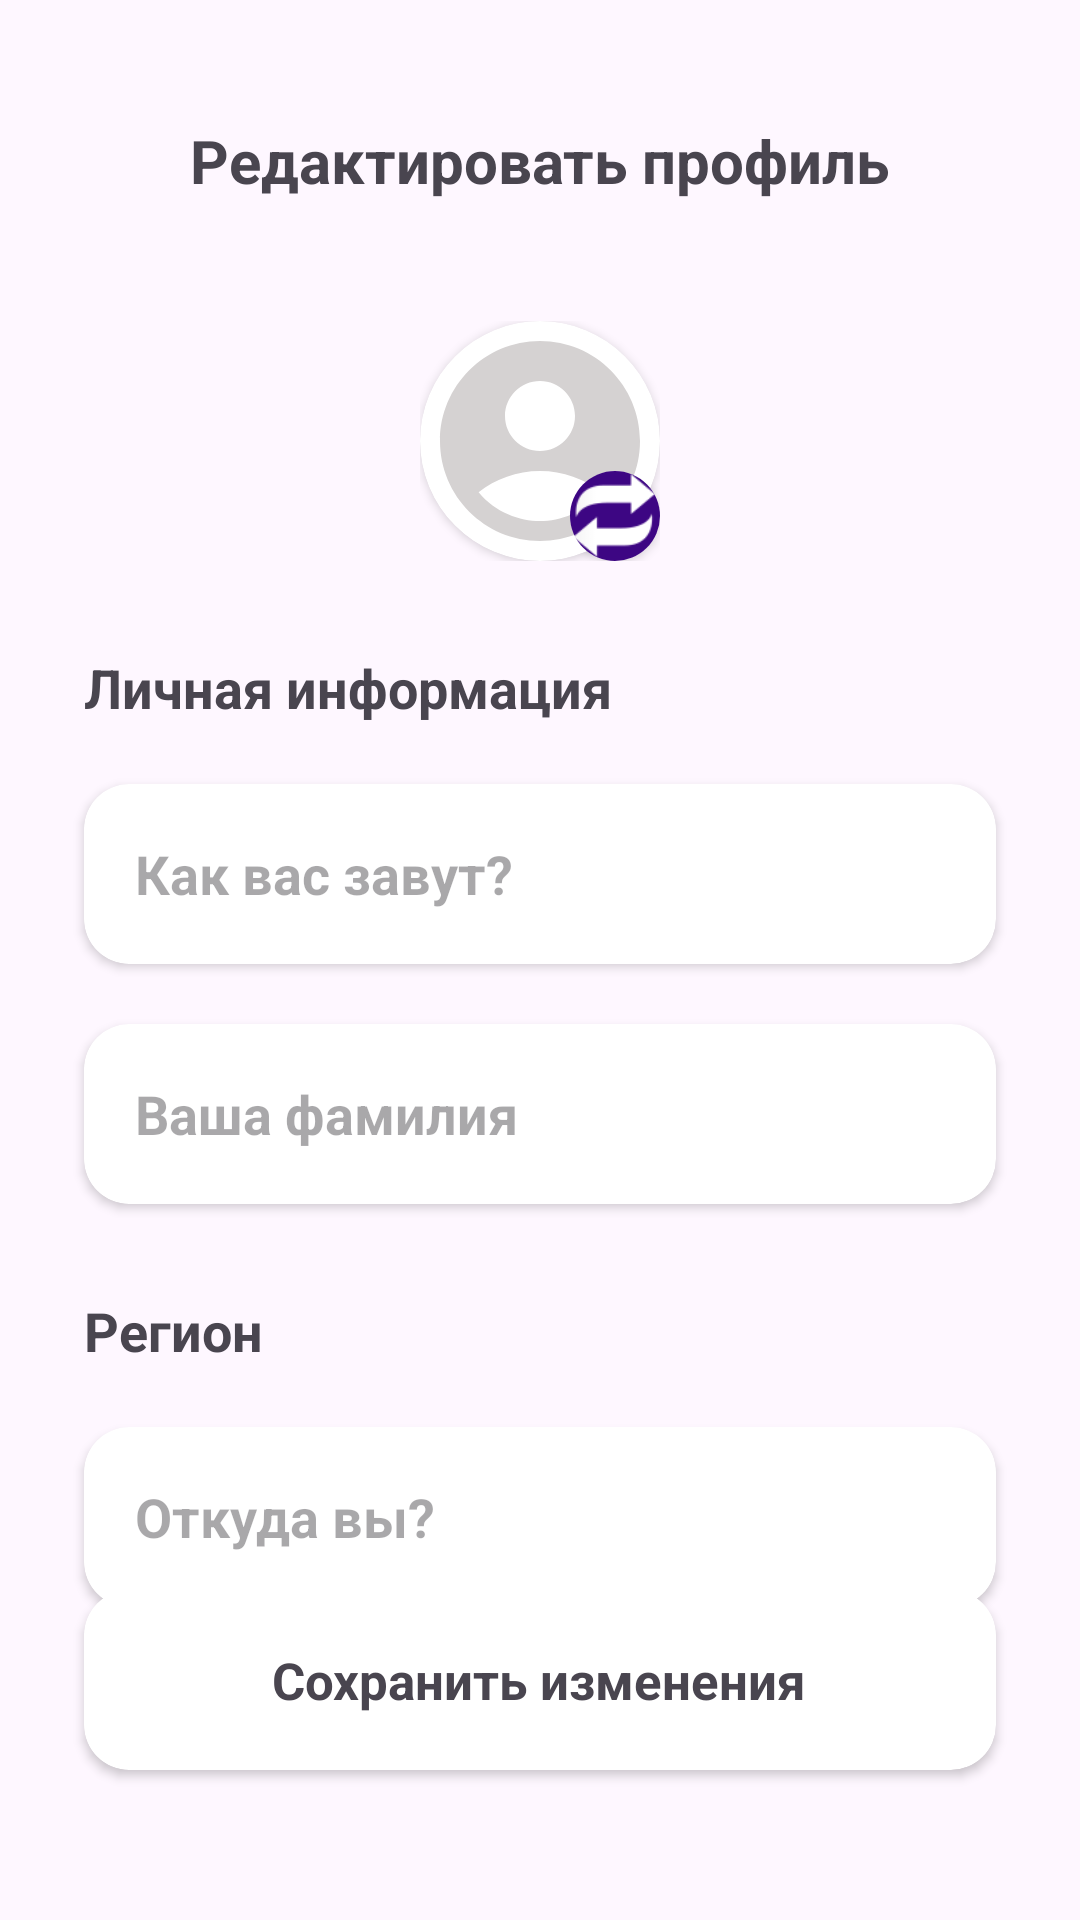

Here is an Android app screen rendered from its layout file. Give the layout XML and the strings, colors and styles it references.
<!-- AndroidManifest.xml: application theme Theme.Lesson1 -->
<!-- res/layout/activity_main.xml -->
<?xml version="1.0" encoding="utf-8"?>
<androidx.constraintlayout.widget.ConstraintLayout
        xmlns:android="http://schemas.android.com/apk/res/android"
        xmlns:tools="http://schemas.android.com/tools"
        xmlns:app="http://schemas.android.com/apk/res-auto"
        android:layout_width="match_parent"
        android:layout_height="match_parent"
        tools:context=".MainActivity">
    <TextView
            android:id="@+id/profil"
            android:layout_width="wrap_content"
            android:layout_height="wrap_content"
            android:text="@string/profil"
            android:layout_marginTop="40dp"
            android:textSize="20sp"
            android:textStyle="bold"
            app:layout_constraintStart_toStartOf="parent"
            app:layout_constraintEnd_toEndOf="parent"
            app:layout_constraintTop_toTopOf="parent"/>
    <androidx.constraintlayout.widget.ConstraintLayout
            android:layout_width="wrap_content"
            android:layout_height="wrap_content"
            android:layout_marginTop="40dp"
            app:layout_constraintEnd_toEndOf="parent"
            app:layout_constraintStart_toStartOf="parent"
            app:layout_constraintTop_toBottomOf="@+id/profil" android:id="@+id/constraintLayout">
        <androidx.cardview.widget.CardView
                android:id="@+id/myCardView"
                android:layout_width="80dp"
                android:layout_height="80dp"
                app:cardCornerRadius="50dp"
                app:layout_constraintEnd_toEndOf="parent"
                app:layout_constraintStart_toStartOf="parent"
                app:layout_constraintTop_toTopOf="parent"
                app:layout_constraintBottom_toBottomOf="parent">
            <ImageView
                    android:id="@+id/myImageView"
                    android:layout_width="match_parent"
                    android:layout_height="match_parent"
                    android:scaleType="centerCrop"
                    android:contentDescription="Profil2"
                    android:src="@drawable/baseline_account_circle_24"/>
        </androidx.cardview.widget.CardView>
        <androidx.cardview.widget.CardView
                android:id="@+id/myCardView2"
                android:layout_width="30dp"
                android:layout_height="30dp"
                android:layout_gravity="bottom|end"
                android:paddingBottom="20dp"
                app:cardCornerRadius="50dp"
                app:layout_constraintBottom_toBottomOf="@+id/myCardView"
                app:layout_constraintEnd_toEndOf="parent">
            <ImageView
                    android:id="@+id/myimmage2"
                    android:layout_width="match_parent"
                    android:layout_height="match_parent"
                    android:contentDescription="Profil3"
                    android:src="@drawable/icons"/>
        </androidx.cardview.widget.CardView>
    </androidx.constraintlayout.widget.ConstraintLayout>

    <TextView
            android:id="@+id/info"
            android:layout_width="wrap_content"
            android:layout_height="wrap_content"
            android:text="Личная информация"
            android:textStyle="bold"
            android:textSize="18sp"
            android:layout_marginStart="28dp"
            android:layout_marginTop="30dp"
            app:layout_constraintStart_toStartOf="parent"
            app:layout_constraintTop_toBottomOf="@+id/constraintLayout"/>
    <androidx.cardview.widget.CardView
            android:id="@+id/name_card"
            android:layout_width="match_parent"
            android:layout_height="60dp"
            app:cardCornerRadius="15dp"
            android:textSize="18sp"
            android:background="#C5C3C3"
            android:layout_marginStart="28dp"
            android:layout_marginTop="20dp"
            android:layout_marginEnd="28dp"
            app:layout_constraintStart_toStartOf="parent"
            app:layout_constraintTop_toBottomOf="@+id/info">
        <EditText
                android:id="@+id/ism"
                android:layout_width="wrap_content"
                android:layout_height="wrap_content"
                android:hint="Как вас завут?"
                android:text=""
                android:background="@android:color/transparent"
                android:layout_gravity="center|start"
                android:paddingStart="17dp"
                android:textStyle="bold"
        />
    </androidx.cardview.widget.CardView>
    <androidx.cardview.widget.CardView
            android:id="@+id/familya_card"
            android:layout_width="match_parent"
            android:layout_height="60dp"
            app:cardCornerRadius="15dp"
            android:textSize="18sp"
            android:background="#C5C3C3"
            android:layout_marginStart="28dp"
            android:layout_marginTop="20dp"
            android:layout_marginEnd="28dp"
            app:layout_constraintStart_toStartOf="parent"
            app:layout_constraintTop_toBottomOf="@+id/name_card">
        <EditText
                android:id="@+id/familiya"
                android:layout_width="wrap_content"
                android:layout_height="wrap_content"
                android:hint="Ваша фамилия"
                android:text=""
                android:background="@android:color/transparent"
                android:layout_gravity="center|start"
                android:paddingStart="17dp"
                android:textStyle="bold"
        />
    </androidx.cardview.widget.CardView>
    <TextView
            android:id="@+id/region"
            android:layout_width="wrap_content"
            android:layout_height="wrap_content"
            android:text="Регион"
            android:textStyle="bold"
            android:textSize="18sp"
            android:layout_marginStart="28dp"
            android:layout_marginTop="30dp"
            app:layout_constraintStart_toStartOf="parent"
            app:layout_constraintTop_toBottomOf="@+id/familya_card"/>

    <androidx.cardview.widget.CardView
            android:id="@+id/region_card"
            android:layout_width="match_parent"
            android:layout_height="60dp"
            app:cardCornerRadius="15dp"
            android:textSize="18sp"
            android:background="#C5C3C3"
            android:layout_marginStart="28dp"
            android:layout_marginTop="20dp"
            android:layout_marginEnd="28dp"
            app:layout_constraintStart_toStartOf="parent"
            app:layout_constraintTop_toBottomOf="@+id/region">
        <EditText
                android:id="@+id/region_text"
                android:layout_width="wrap_content"
                android:layout_height="wrap_content"
                android:hint="Откуда вы?"
                android:text=""
                android:background="@android:color/transparent"
                android:layout_gravity="center|start"
                android:paddingStart="17dp"
                android:textStyle="bold"
        />
    </androidx.cardview.widget.CardView>

    <androidx.cardview.widget.CardView
            android:id="@+id/cordend"
            android:layout_width="match_parent"
            android:layout_height="60dp"
            app:cardCornerRadius="15dp"
            android:textSize="18sp"
            android:background="#C5C3C3"
            android:layout_marginStart="28dp"
            android:layout_marginTop="20dp"
            android:layout_marginEnd="28dp"
            android:layout_marginBottom="50dp"
            app:layout_constraintEnd_toEndOf="parent"
            app:layout_constraintStart_toStartOf="parent"
            app:layout_constraintBottom_toBottomOf="parent">

    <TextView
            android:id="@+id/Soxranit_text"
            android:layout_width="wrap_content"
            android:layout_height="wrap_content"
            android:text="Сохранить изменения"
            android:textSize="17dp"
            android:background="@android:color/transparent"
            android:layout_gravity="center"
            android:textStyle="bold"
           />
</androidx.cardview.widget.CardView>

</androidx.constraintlayout.widget.ConstraintLayout>
<!-- resources referenced by this layout -->
<resources>
  <!-- drawable baseline_account_circle_24 (drawable) -->
  <vector android:height="24dp" android:tint="#D5D2D2"
      android:viewportHeight="24" android:viewportWidth="24"
      android:width="24dp" xmlns:android="http://schemas.android.com/apk/res/android">
      <path android:fillColor="@android:color/white" android:pathData="M12,2C6.48,2 2,6.48 2,12s4.48,10 10,10s10,-4.48 10,-10S17.52,2 12,2zM12,6c1.93,0 3.5,1.57 3.5,3.5S13.93,13 12,13s-3.5,-1.57 -3.5,-3.5S10.07,6 12,6zM12,20c-2.03,0 -4.43,-0.82 -6.14,-2.88C7.55,15.8 9.68,15 12,15s4.45,0.8 6.14,2.12C16.43,19.18 14.03,20 12,20z"/>
  </vector>
  <!-- drawable icons: png bitmap (drawable, 1532 bytes) -->
  <string name="profil">Редактировать профиль</string>
  <style name="Theme.Lesson1" parent="Base.Theme.Lesson1" />
  <style name="Base.Theme.Lesson1" parent="Theme.Material3.DayNight.NoActionBar">
          
          
      </style>
</resources>
